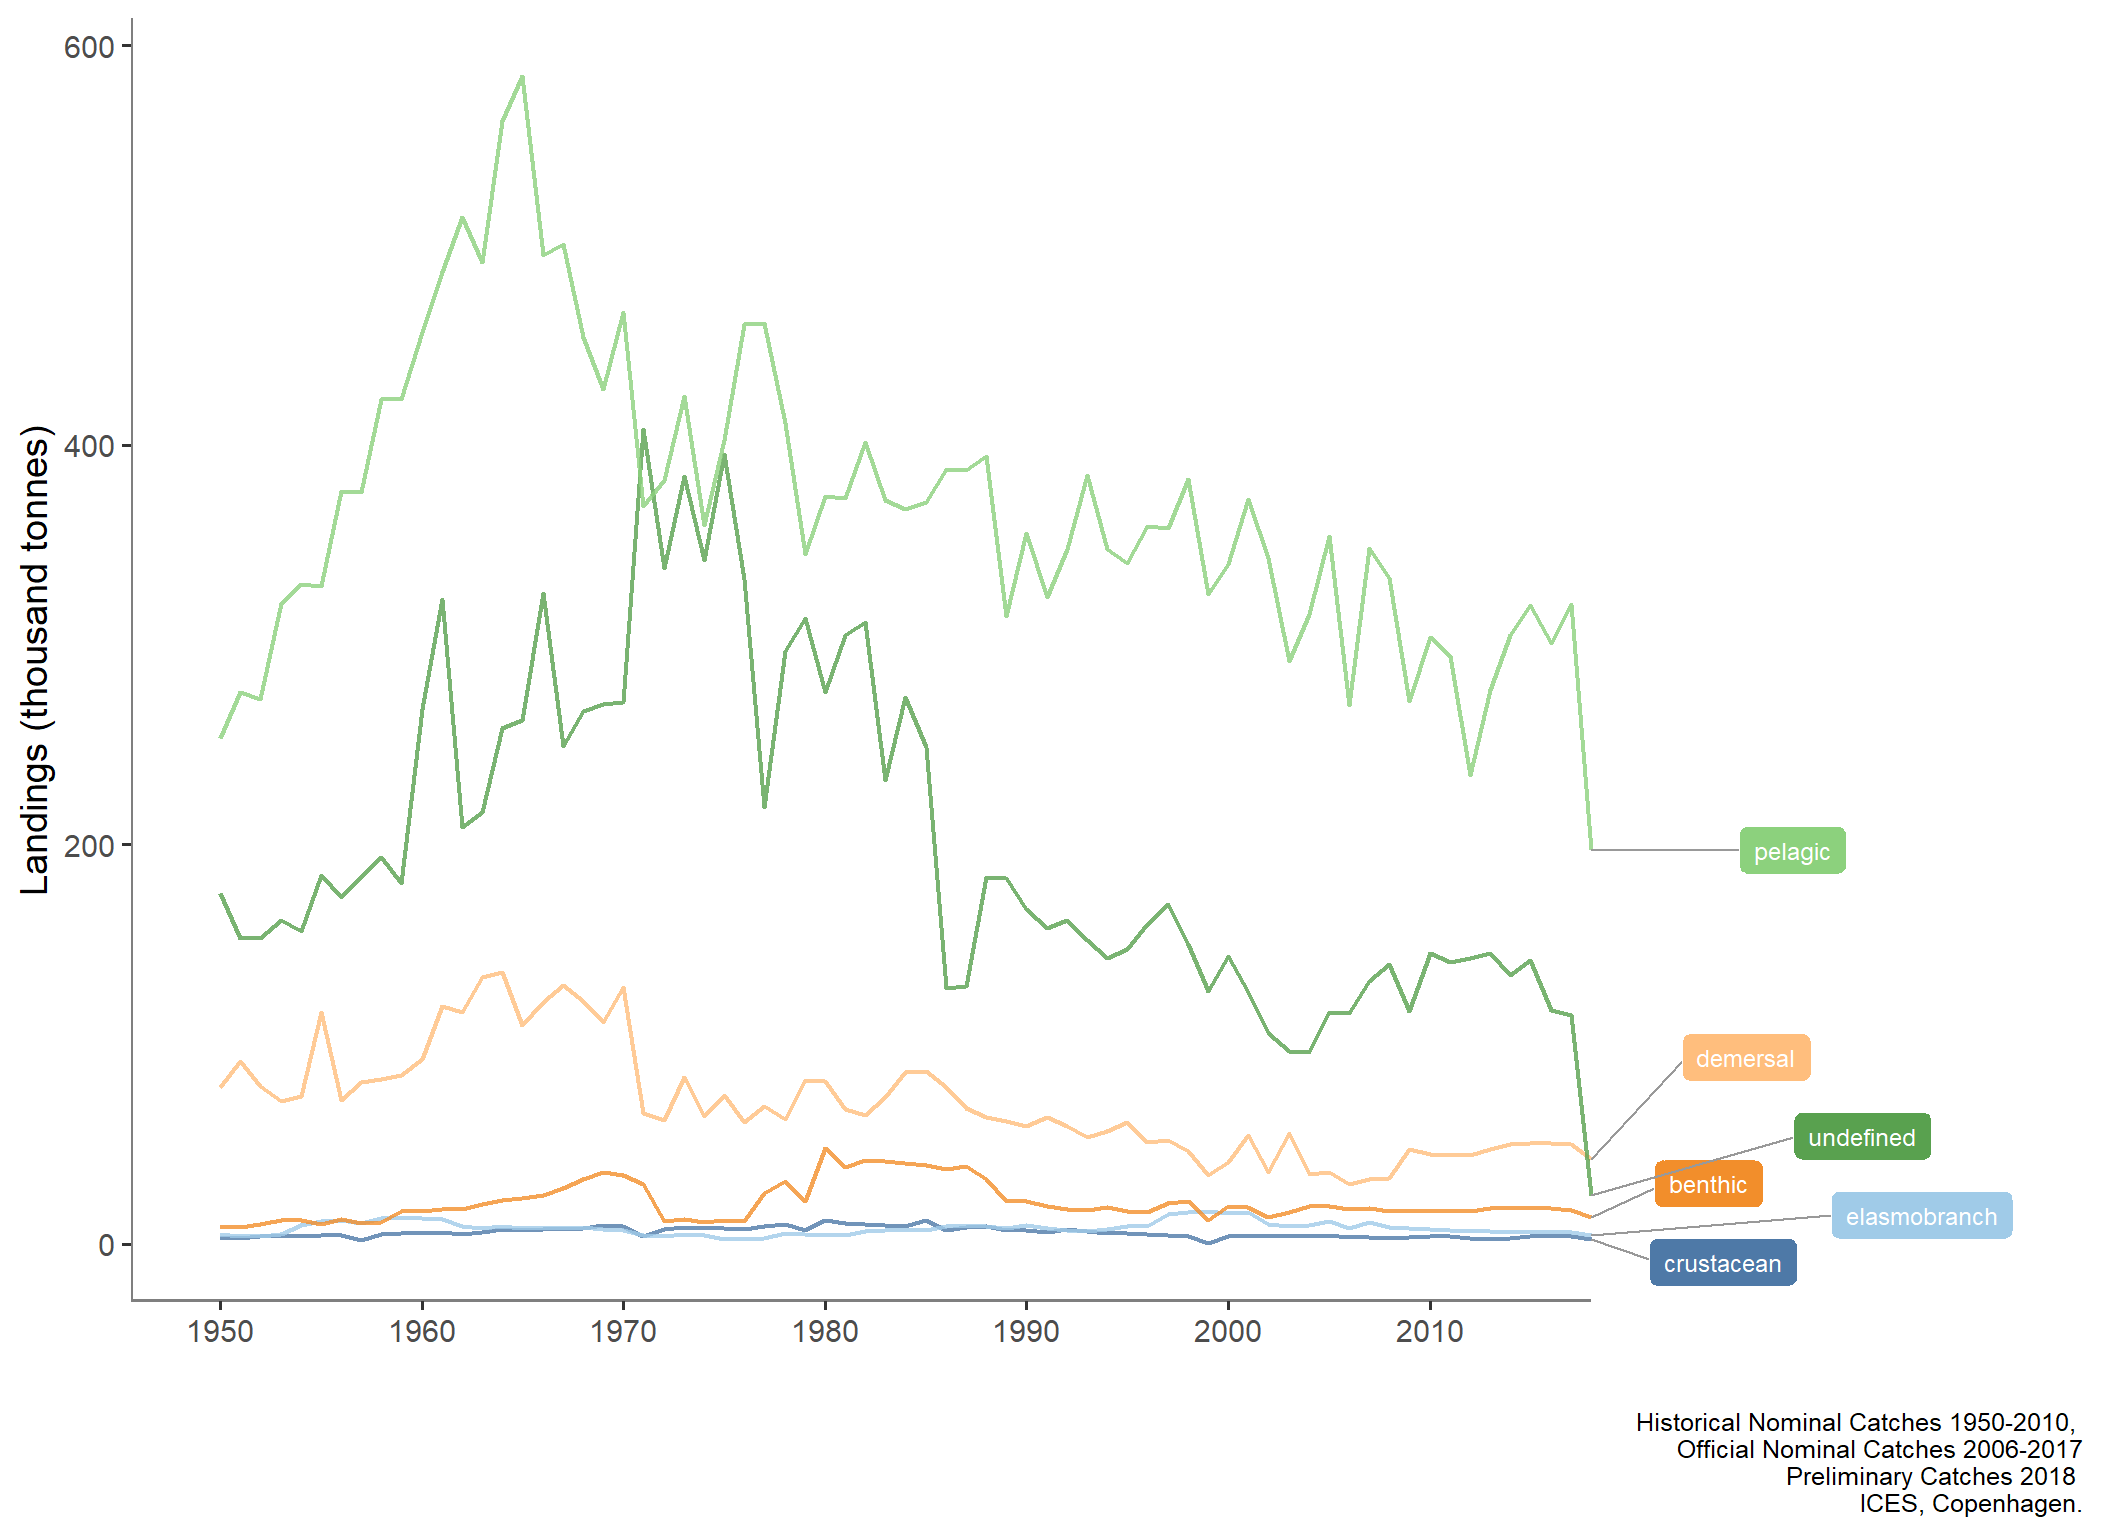

Values plotted in this chart, from the file beside it:
type_var, YEAR, typeTotal
benthic, 1950, 8.851
benthic, 1951, 8.547
benthic, 1952, 9.763
benthic, 1953, 11.86
benthic, 1954, 11.77
benthic, 1955, 10.08
benthic, 1956, 12.33
benthic, 1957, 10.52
benthic, 1958, 11.03
benthic, 1959, 16.22
benthic, 1960, 16.53
benthic, 1961, 17.23
benthic, 1962, 17.31
benthic, 1963, 20.03
benthic, 1964, 22.19
benthic, 1965, 22.93
benthic, 1966, 24.67
benthic, 1967, 27.75
benthic, 1968, 32.58
benthic, 1969, 35.91
benthic, 1970, 34.47
benthic, 1971, 30.01
benthic, 1972, 11.37
benthic, 1973, 12.53
benthic, 1974, 11.16
benthic, 1975, 12.02
benthic, 1976, 11.71
benthic, 1977, 25.39
benthic, 1978, 31.35
benthic, 1979, 21.22
benthic, 1980, 48.25
benthic, 1981, 38.63
benthic, 1982, 42.22
benthic, 1983, 41.24
benthic, 1984, 40.58
benthic, 1985, 39.34
benthic, 1986, 37.31
benthic, 1987, 39.11
benthic, 1988, 32.38
benthic, 1989, 21.49
benthic, 1990, 21.23
benthic, 1991, 18.83
benthic, 1992, 17.7
benthic, 1993, 16.83
benthic, 1994, 18.23
benthic, 1995, 16.6
benthic, 1996, 15.9
benthic, 1997, 20.29
benthic, 1998, 21.55
benthic, 1999, 11.72
benthic, 2000, 18.72
benthic, 2001, 18.44
benthic, 2002, 13.24
benthic, 2003, 15.97
benthic, 2004, 19.01
benthic, 2005, 18.73
benthic, 2006, 17.32
benthic, 2007, 17.73
benthic, 2008, 16.46
benthic, 2009, 16.37
... 354 more rows
